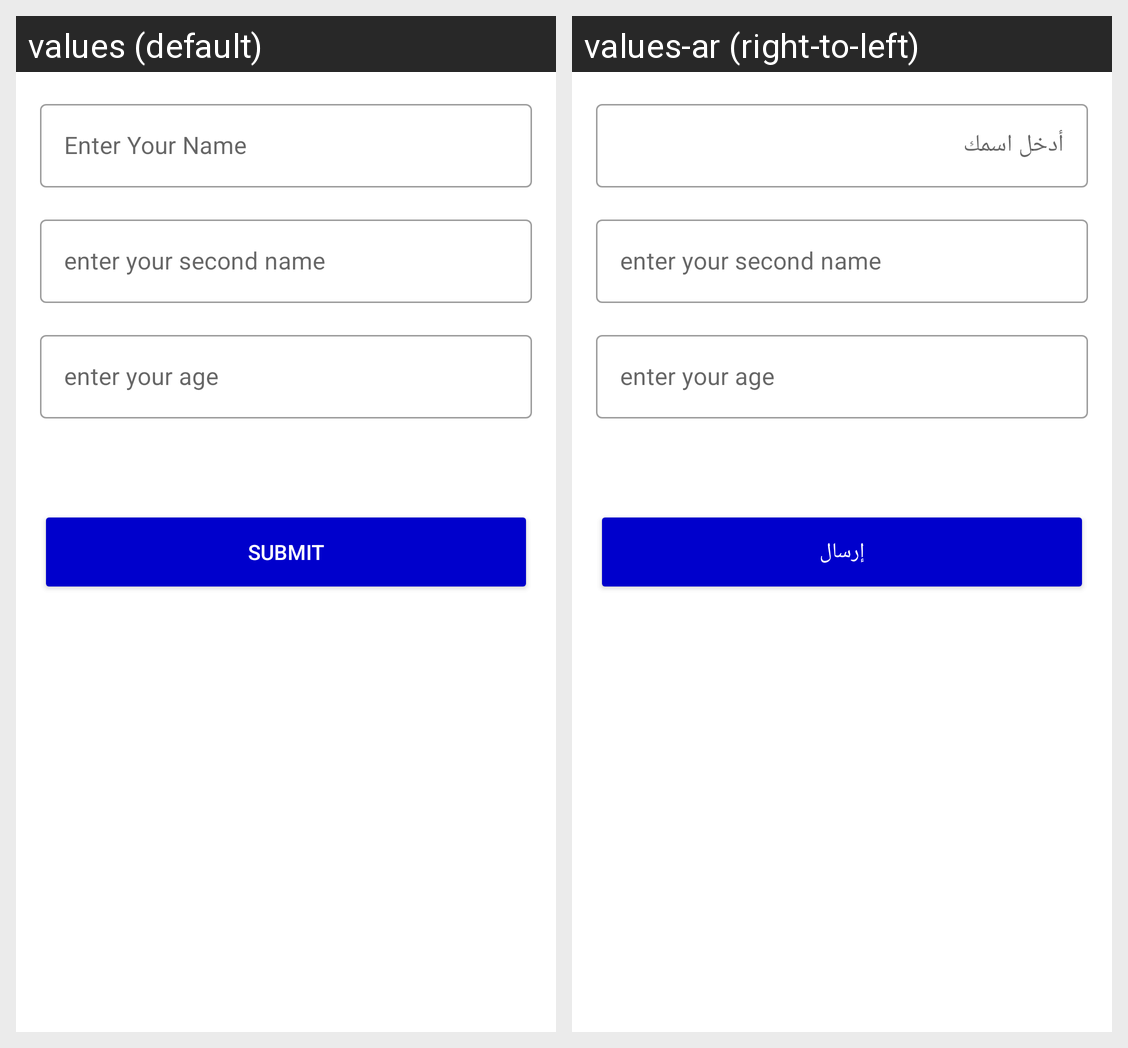

Here is an Android app screen in its default locale and in the app's own translations. Write out the translated-string differences for the strings that appear on this screen.
Android screen res/layout/fragment_add.xml rendered under 2 locales, left to right: values (default), values-ar (right-to-left). Device: Nexus 5 (rendered at 1080×1920; each locale shown at half size, 540×960, under a caption strip naming it); theme Theme.MyApplication.
Strings drawn on this screen, with the default value and each locale's value (text and hints the layout hard-codes, and strings that could not be matched under every locale, appear in the picture but are not listed):

enter_your_name
  values: Enter Your Name
  values-ar: أدخل اسمك

enter_your_second_name
  values: enter your second name
  values-ar: enter your second name  [not translated; the default value is used]

enter_your_age
  values: enter your age
  values-ar: enter your age  [not translated; the default value is used]

submit
  values: Submit
  values-ar: إرسال
